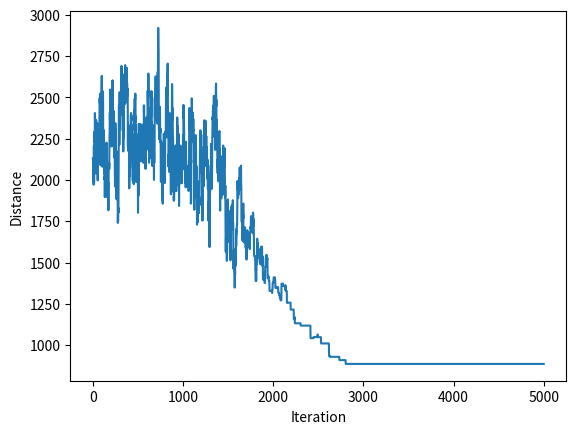

Recreate this plot in Python.
import math
import time
import random
import matplotlib.pyplot as plt

progress = []

def update_distance(route, matrix):
    distance = 0
    
    from_index = route[0]
    for i in range(len(route)):
        distance += matrix[from_index][route[i]]
        from_index = route[i]

    distance += matrix[from_index][route[0]]

    return distance

def calculate_distance(city_1, city_2):
    return int(math.sqrt(((city_1[0]-city_2[0])**2)+((city_1[1]-city_2[1])**2)))

def get_distances(cities_coordinates):
    distances = [ [] for _ in range(len(cities_coordinates)) ] 

    for i in range(len(cities_coordinates)):
        for j in range(len(cities_coordinates)):
            distances[i].append(calculate_distance(cities_coordinates[i], cities_coordinates[j]))

    return distances

def get_first_solution(cities_coordinates, distances):

    solution = []

    for i in range(len(cities_coordinates)):
        solution.append(i)

    random.shuffle(solution)

    current_fitness = update_distance(solution, distances)
  
    return solution, current_fitness
    
def simulated_annealling(cities_coordinates, distances, stop):
    alpha = 0.997
    stopping_temperature = 0
    temperature = 10000
    best_solution = None
    best_fitness = None

    # vygenerujeme prve nahodne riesenie
    current_solution, current_fitness = get_first_solution(cities_coordinates, distances)

    best_fitness = current_fitness
    best_solution = current_solution
    progress.append(current_fitness)
    
    iteration = 1

    while temperature >= stopping_temperature and iteration < stop:
            
            # vygenerujeme susednu trasu obratenim nahodneho useku
            candidate = current_solution.copy()
            l = random.randint(2, len(cities_coordinates) - 1)
            i = random.randint(0, len(cities_coordinates) - 1)
            candidate[i : (i + l)] = reversed(candidate[i : (i + l)])


            candidate_fitness = update_distance(candidate, distances)
            #ak je lepsi akceptujeme s p = 1
            if candidate_fitness < current_fitness:
                current_fitness, current_solution = candidate_fitness, candidate
                if candidate_fitness < best_fitness:
                    best_fitness, best_solution = candidate_fitness, candidate
            else:  #akceptujeme s pravdepodobnostou
                if random.random() < math.exp(-abs(candidate_fitness - current_fitness) / temperature):
                    current_fitness, current_solution = candidate_fitness, candidate
            # znizime teplotu
            temperature *= alpha
            iteration += 1

            progress.append(current_fitness)

    print("Total distance: ",best_fitness)

    return best_solution

if __name__ == "__main__":
    #coordinates = [(random.uniform(0, 200), random.uniform(0, 200)) for i in range(40)]    
    coordinates = [(60, 200), (180, 200), (100, 180), (140, 180), (20, 160), (80, 160), (200, 160), (140, 140), (40, 120), (120, 120), (180, 100), (60, 80), (100, 80), (180, 60), (20, 40), (100, 40), (200, 40), (20, 20), (60, 20),(160, 20)]

    distances = get_distances(coordinates)
    start_time = time.time()
    solution = simulated_annealling(coordinates, distances, 5000)
    print("Search time %s seconds" % (time.time() - start_time))
   
    print(solution[-1], end='')

    for i in range(0, len(solution)):
       print(' -> ', solution[i], end='')

    plt.plot(progress)
    plt.ylabel('Distance')
    plt.xlabel('Iteration')
    plt.show()